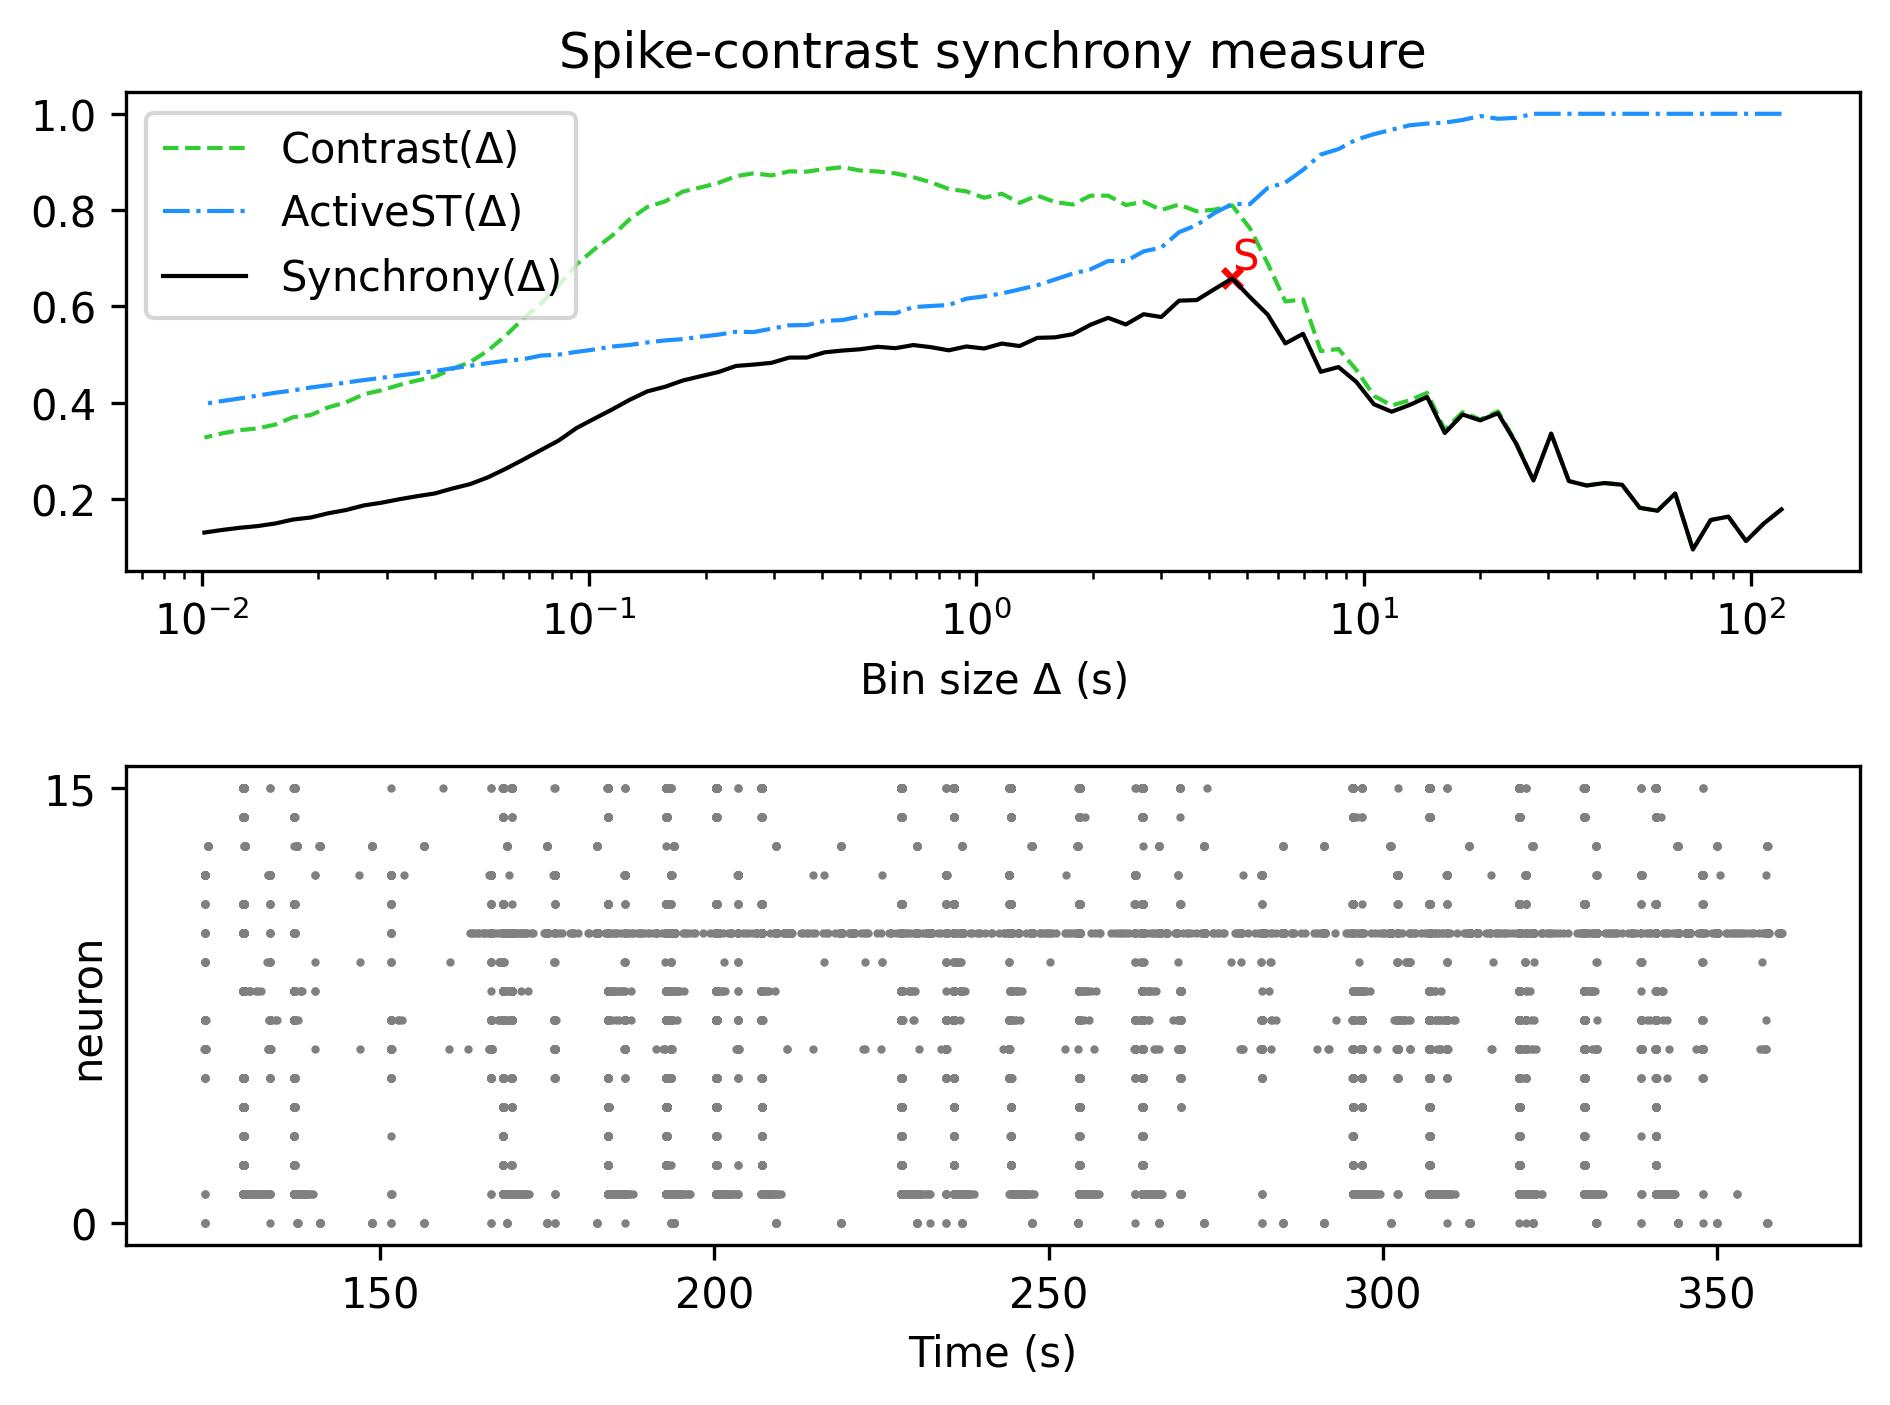

Source data for this figure (header and first rows):
, Spike-contrast (120.0 s), Spike-contrast (108.0 s), Spike-contrast (97.2 s), Spike-contrast (87.48 s), Spike-contrast (78.732 s), Spike-contrast (70.859 s), Spike-contrast (63.773 s), Spike-contrast (57.396 s), Spike-contrast (51.656 s), Spike-contrast (46.49 s), Spike-contrast (41.841 s), Spike-contrast (37.657 s), Spike-contrast (33.892 s), Spike-contrast (30.502 s), Spike-contrast (27.452 s), Spike-contrast (24.707 s), Spike-contrast (22.236 s), Spike-contrast (20.013 s), Spike-contrast (18.011 s), Spike-contrast (16.21 s), Spike-contrast (14.589 s), Spike-contrast (13.13 s), Spike-contrast (11.817 s)
0, 0.1784, 0.149, 0.1126, 0.1633, 0.1563, 0.09506, 0.2112, 0.1755, 0.1816, 0.2296, 0.2331, 0.2279, 0.2372, 0.3356, 0.2384, 0.3165, 0.378, 0.3633, 0.3754, 0.337, 0.4118, 0.395, 0.3812
